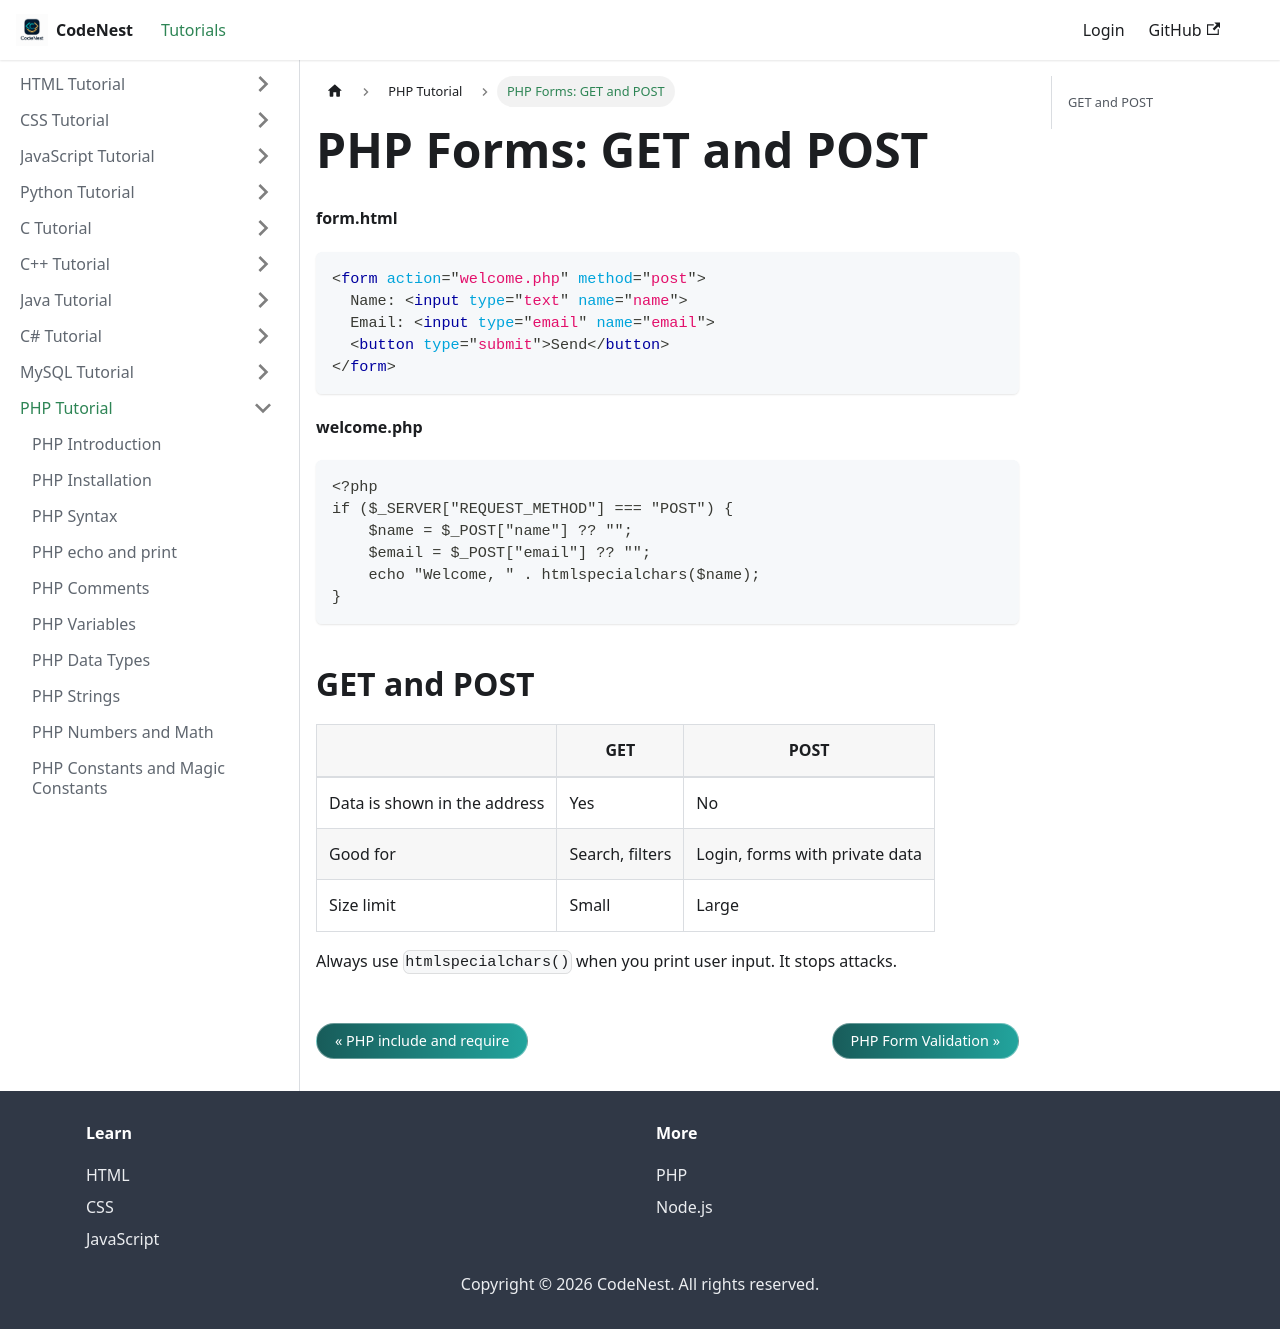

repository: adnankhan112/codenest · page: docs/php/forms.html · generator: docusaurus

---
title: "PHP Forms: GET and POST"
sidebar_position: 22
---

# PHP Forms: GET and POST

**form.html**

```html
<form action="welcome.php" method="post">
  Name: <input type="text" name="name">
  Email: <input type="email" name="email">
  <button type="submit">Send</button>
</form>
```

**welcome.php**

```php
<?php
if ($_SERVER["REQUEST_METHOD"] === "POST") {
    $name = $_POST["name"] ?? "";
    $email = $_POST["email"] ?? "";
    echo "Welcome, " . htmlspecialchars($name);
}
```

## GET and POST

| | GET | POST |
| --- | --- | --- |
| Data is shown in the address | Yes | No |
| Good for | Search, filters | Login, forms with private data |
| Size limit | Small | Large |

Always use `htmlspecialchars()` when you print user input. It stops attacks.
